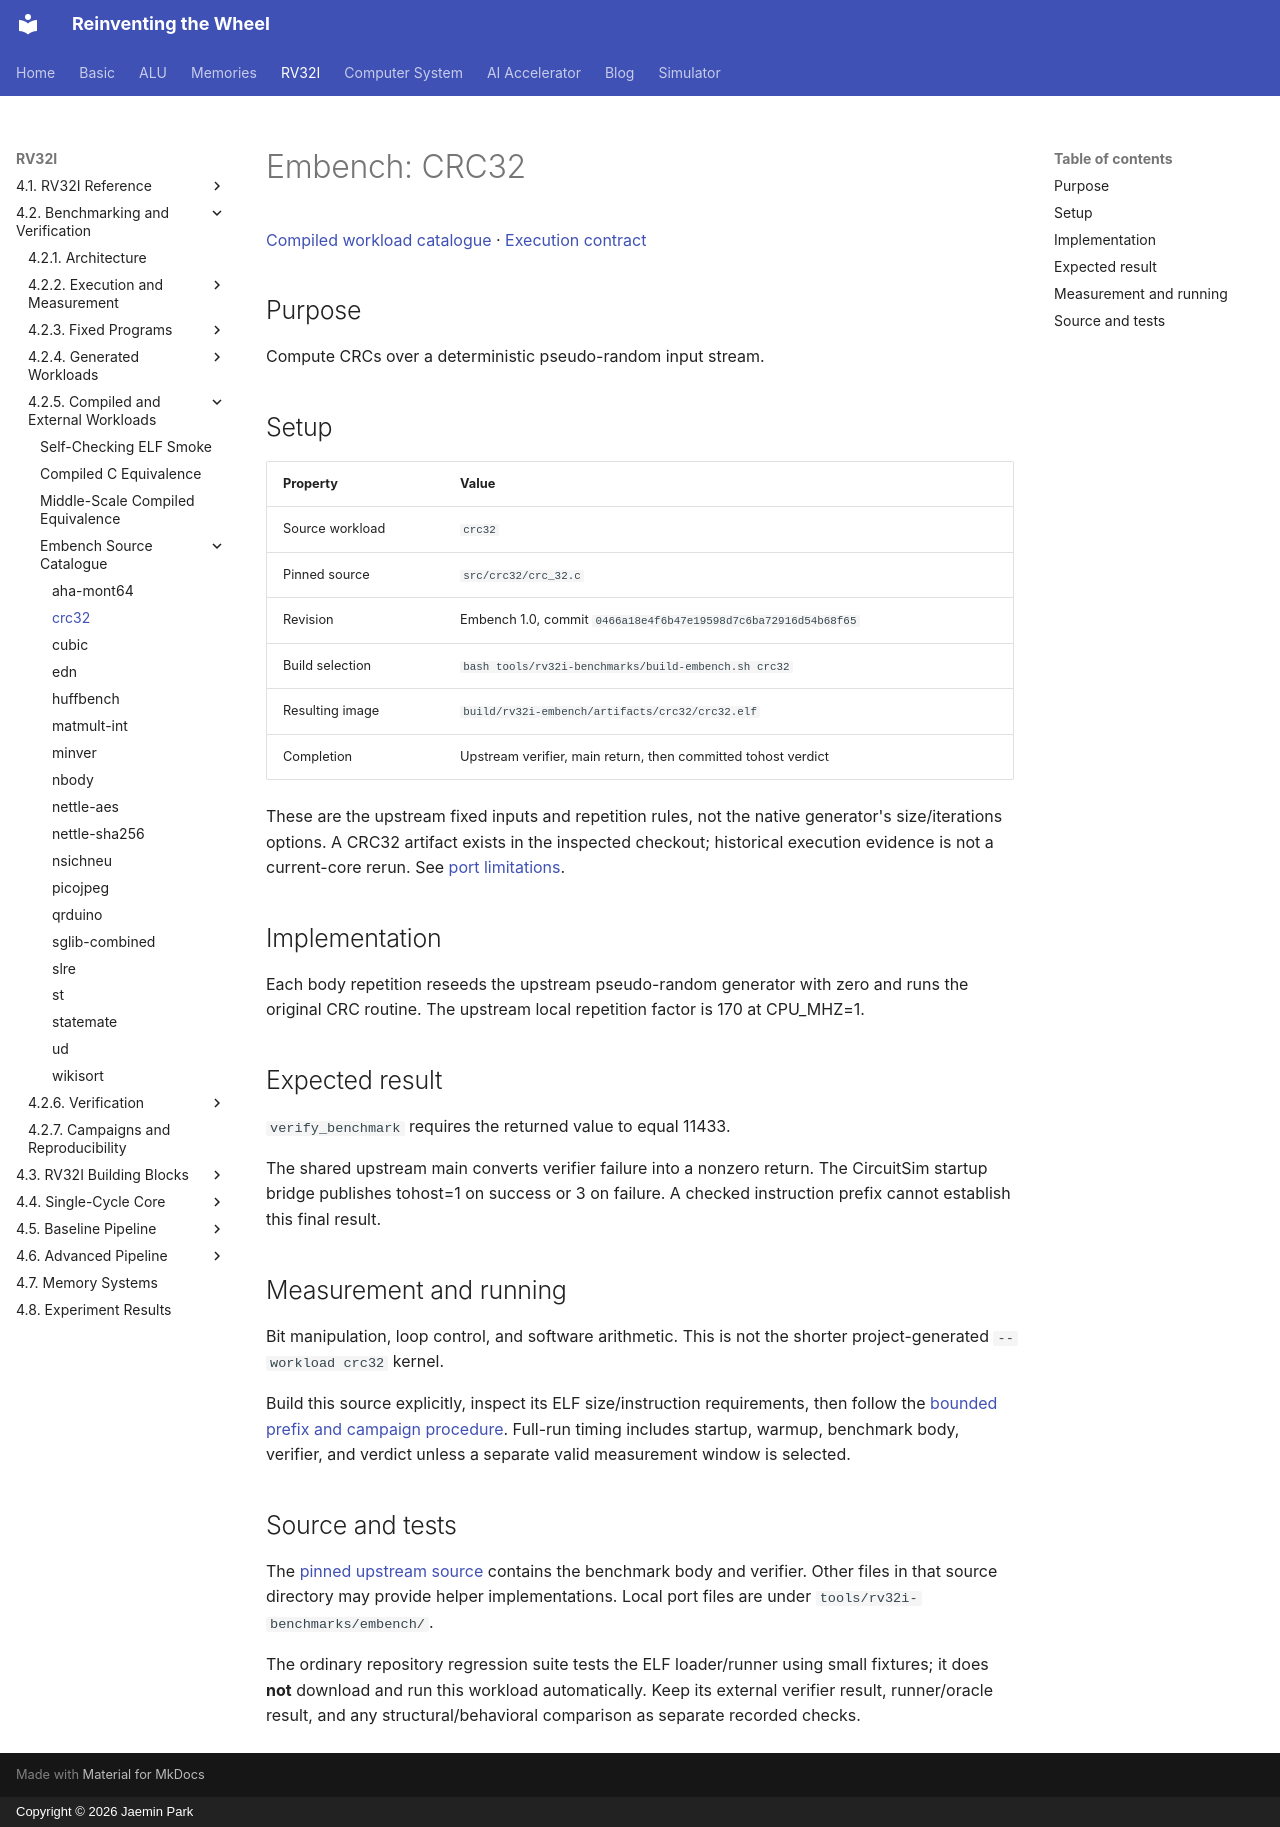

repository: arnold518/reinventing-the-wheel · page: rv32i/4.2/compiled/crc32/index.html · generator: mkdocs · copyright: Copyright © 2026 Jaemin Park

# Embench: CRC32

[Compiled workload catalogue](index.md) · [Execution contract](../execution.md)

## Purpose

Compute CRCs over a deterministic pseudo-random input stream.

## Setup

| Property | Value |
| --- | --- |
| Source workload | `crc32` |
| Pinned source | `src/crc32/crc_32.c` |
| Revision | Embench 1.0, commit `0466a18e4f6b47e19598d7c6ba72916d54b68f65` |
| Build selection | `bash tools/rv32i-benchmarks/build-embench.sh crc32` |
| Resulting image | `build/rv32i-embench/artifacts/crc32/crc32.elf` |
| Completion | Upstream verifier, main return, then committed tohost verdict |

These are the upstream fixed inputs and repetition rules, not the native generator's size/iterations options. A CRC32 artifact exists in the inspected checkout; historical execution evidence is not a current-core rerun. See [port limitations](index.md#embench-source-catalogue).

## Implementation

Each body repetition reseeds the upstream pseudo-random generator with zero and runs the original CRC routine. The upstream local repetition factor is 170 at CPU_MHZ=1.

## Expected result

`verify_benchmark` requires the returned value to equal 11433.

The shared upstream main converts verifier failure into a nonzero return. The CircuitSim startup bridge publishes tohost=1 on success or 3 on failure. A checked instruction prefix cannot establish this final result.

## Measurement and running

Bit manipulation, loop control, and software arithmetic. This is not the shorter project-generated `--workload crc32` kernel.

Build this source explicitly, inspect its ELF size/instruction requirements, then follow the [bounded prefix and campaign procedure](index.md#build-and-execution). Full-run timing includes startup, warmup, benchmark body, verifier, and verdict unless a separate valid measurement window is selected.

## Source and tests

The [pinned upstream source](https://github.com/embench/embench-iot/blob/0466a18e4f6b47e19598d7c6ba72916d54b68f65/src/crc32/crc_32.c) contains the benchmark body and verifier. Other files in that source directory may provide helper implementations. Local port files are under `tools/rv32i-benchmarks/embench/`.

The ordinary repository regression suite tests the ELF loader/runner using small fixtures; it does **not** download and run this workload automatically. Keep its external verifier result, runner/oracle result, and any structural/behavioral comparison as separate recorded checks.
